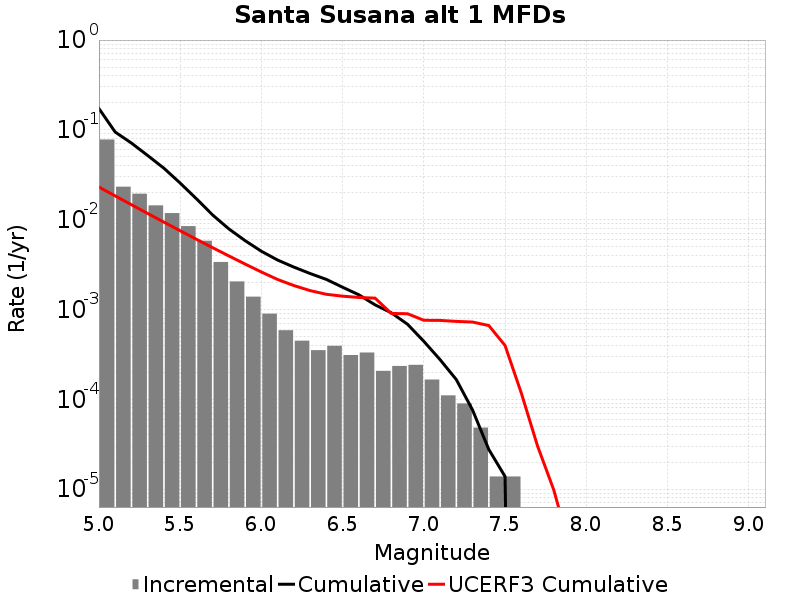

The table this chart was drawn from, first rows:
Magnitude, Incremental Rate, Cumulative Rate, UCERF3 Cumulative Rate
5.05, 0.07808, 0.1726, 0.02307
5.15, 0.02328, 0.09456, 0.01839
5.25, 0.01946, 0.07128, 0.01468
5.35, 0.01443, 0.05183, 0.01173
5.45, 0.01184, 0.0374, 0.009389
5.55, 0.008471, 0.02556, 0.007528
5.65, 0.005825, 0.01709, 0.006051
5.75, 0.003379, 0.01127, 0.004877
5.85, 0.002052, 0.00789, 0.003944
5.95, 0.001389, 0.005838, 0.003203
6.05, 8.98209E-4, 0.00445, 0.002615
6.15, 5.872905E-4, 0.003551, 0.002157
6.25, 4.491045E-4, 0.002964, 0.001847
6.35, 3.523743E-4, 0.002515, 0.001623
6.45, 3.938301E-4, 0.002163, 0.001476
6.55, 3.109185E-4, 0.001769, 0.001407
6.65, 3.3164638E-4, 0.001458, 0.001361
6.75, 2.07279E-4, 0.001126, 0.001337
6.85, 2.349162E-4, 9.1893686E-4, 9.031434E-4
6.95, 2.418255E-4, 6.840207E-4, 8.9671335E-4
7.05, 1.6582319E-4, 4.421952E-4, 7.585398E-4
7.15, 1.105488E-4, 2.7637198E-4, 7.554823E-4
7.25, 8.98209E-5, 1.6582319E-4, 7.367977E-4
7.35, 4.83651E-5, 7.6002296E-5, 7.247438E-4
7.45, 1.38186E-5, 2.76372E-5, 6.626595E-4
7.55, 1.38186E-5, 1.38186E-5, 3.9765547E-4
7.65, 0.0, 0.0, 1.1759375E-4
7.75, 0.0, 0.0, 3.025073E-5
7.85, 0.0, 0.0, 9.786777E-6
7.95, 0.0, 0.0, 2.1893538E-6
8.05, 0.0, 0.0, 0.0
8.15, 0.0, 0.0, 0.0
8.25, 0.0, 0.0, 0.0
8.35, 0.0, 0.0, 0.0
8.45, 0.0, 0.0, 0.0
8.55, 0.0, 0.0, 0.0
8.65, 0.0, 0.0, 0.0
8.75, 0.0, 0.0, 0.0
8.85, 0.0, 0.0, 0.0
8.95, 0.0, 0.0, 0.0
9.05, 0.0, 0.0, 0.0
